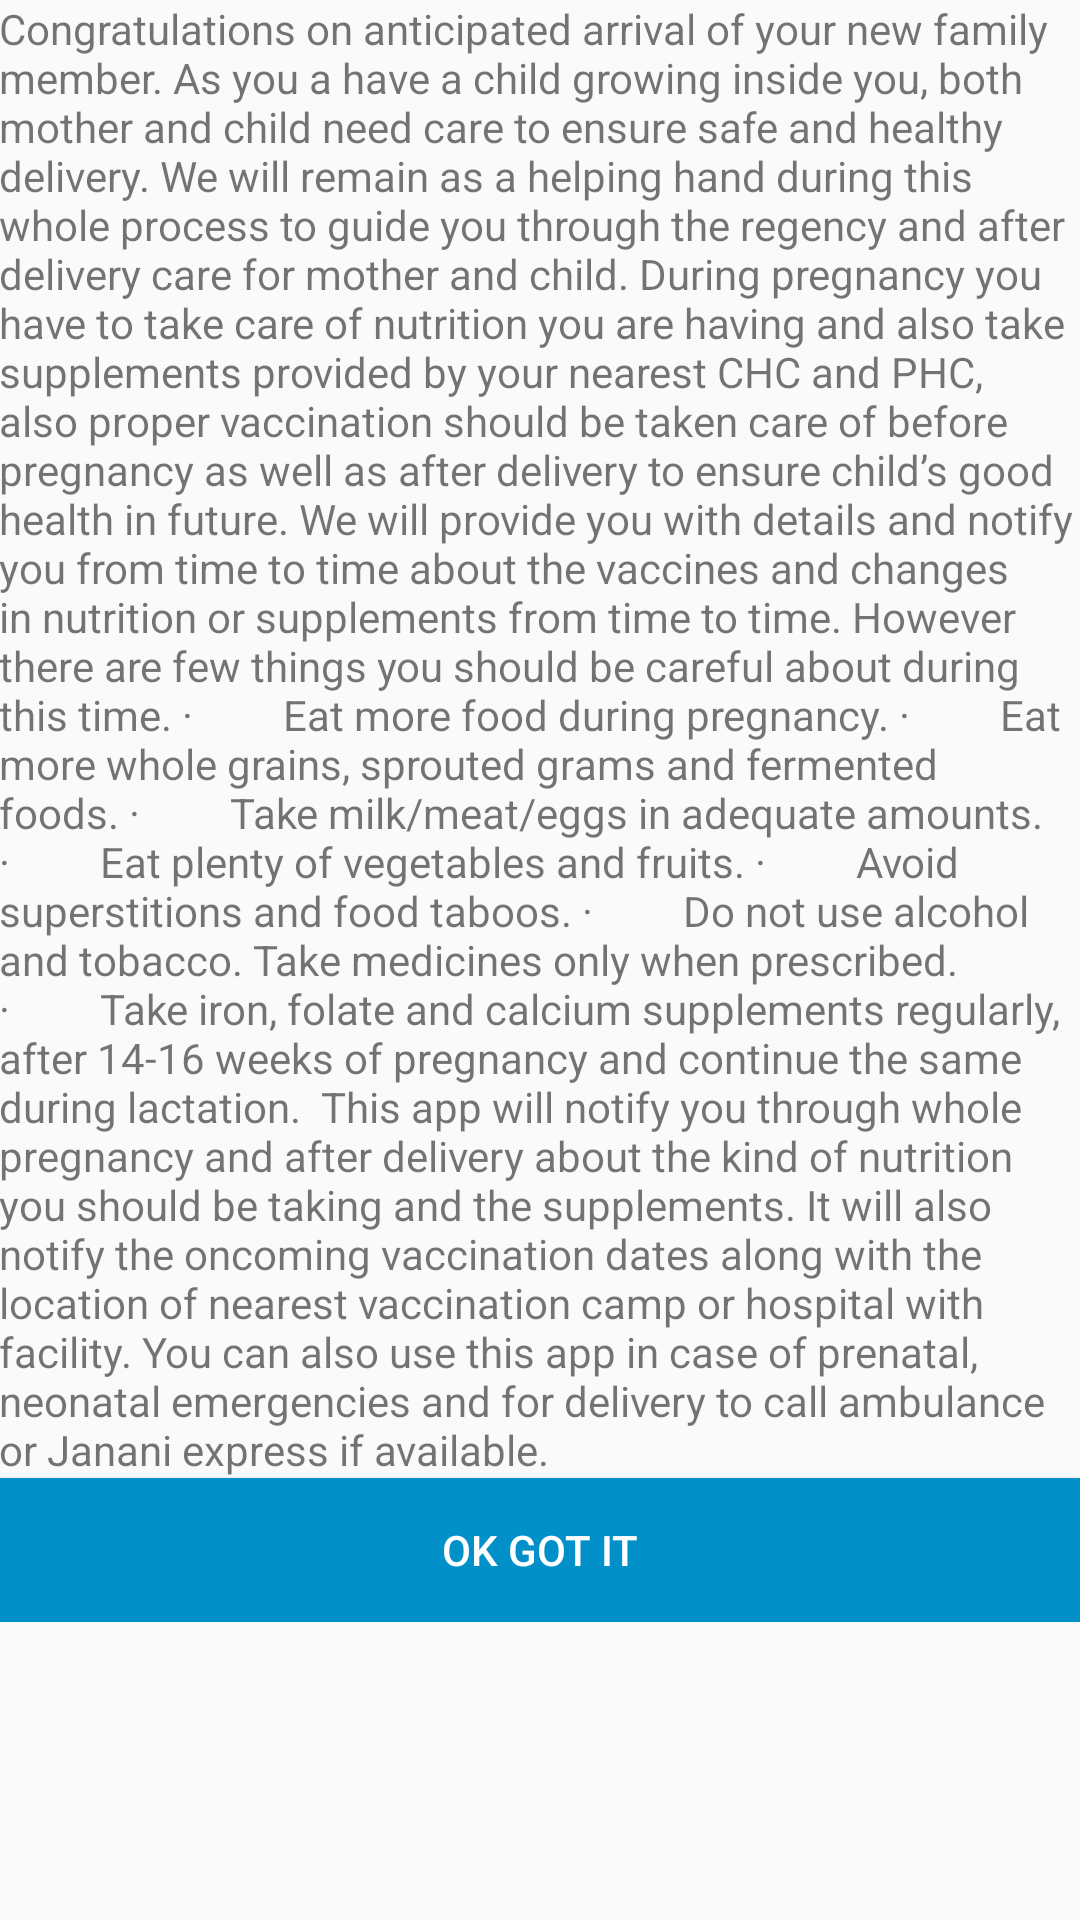

Reconstruct the res/layout file that produces this screen, plus the resources it refers to.
<!-- AndroidManifest.xml: application theme AppTheme -->
<!-- res/layout/activity_static_data.xml -->
<?xml version="1.0" encoding="utf-8"?>
<LinearLayout xmlns:android="http://schemas.android.com/apk/res/android"
              android:orientation="vertical"
              android:layout_width="match_parent"
              android:padding="@dimen/activity_horizontal_margin"
              android:layout_height="match_parent">

    <ScrollView
            android:layout_width="match_parent"
            android:layout_height="match_parent">

        <LinearLayout android:layout_width="match_parent" android:layout_height="match_parent"
                      android:orientation="vertical">

            <TextView
                    android:layout_width="match_parent"
                    android:layout_height="wrap_content"
                    android:text="Congratulations on anticipated arrival of your new family member. As you a have a child growing inside you, both mother and child need care to ensure safe and healthy delivery. We will remain as a helping hand during this whole process to guide you through the regency and after delivery care for mother and child.
During pregnancy you have to take care of nutrition you are having and also take supplements provided by your nearest CHC and PHC, also proper vaccination should be taken care of before pregnancy as well as after delivery to ensure child’s good health in future. We will provide you with details and notify you from time to time about the vaccines and changes in nutrition or supplements from time to time. However there are few things you should be careful about during this time.
·         Eat more food during pregnancy.
·         Eat more whole grains, sprouted grams and fermented foods.
·         Take milk/meat/eggs in adequate amounts.
·         Eat plenty of vegetables and fruits.
·         Avoid superstitions and food taboos.
·         Do not use alcohol and tobacco. Take medicines only when prescribed.
·         Take iron, folate and calcium supplements regularly, after 14-16 weeks of pregnancy and continue the same during lactation.

This app will notify you through whole pregnancy and after delivery about the kind of nutrition you should be taking and the supplements. It will also notify the oncoming vaccination dates along with the location of nearest vaccination camp or hospital with facility.
You can also use this app in case of prenatal, neonatal emergencies and for delivery to call ambulance or Janani express if available."
            />


            <Button
                    android:layout_width="match_parent"
                    android:layout_marginTop="@dimen/activity_horizontal_margin"
                    android:layout_height="wrap_content"
                    android:text="@string/ok_got_it"
                    android:id="@+id/staticDataButton"
                    android:textColor="@color/textWhite"
                    android:background="@color/colorPrimary"
            />

        </LinearLayout>

    </ScrollView>

</LinearLayout>
<!-- resources referenced by this layout -->
<resources>
  <color name="colorPrimary">#0191C8</color>
  <color name="textWhite">#FFFFFF</color>
  <string name="ok_got_it">Ok Got It</string>
  <style name="AppTheme" parent="Theme.AppCompat.Light.DarkActionBar">
  		
  		<item name="colorPrimary">@color/colorPrimary</item>
  		<item name="colorPrimaryDark">@color/colorPrimaryDark</item>
  		<item name="colorAccent">@color/colorAccent</item>
  	</style>
  <color name="colorPrimaryDark">#005B9A</color>
  <color name="colorAccent">#FF4081</color>
</resources>
